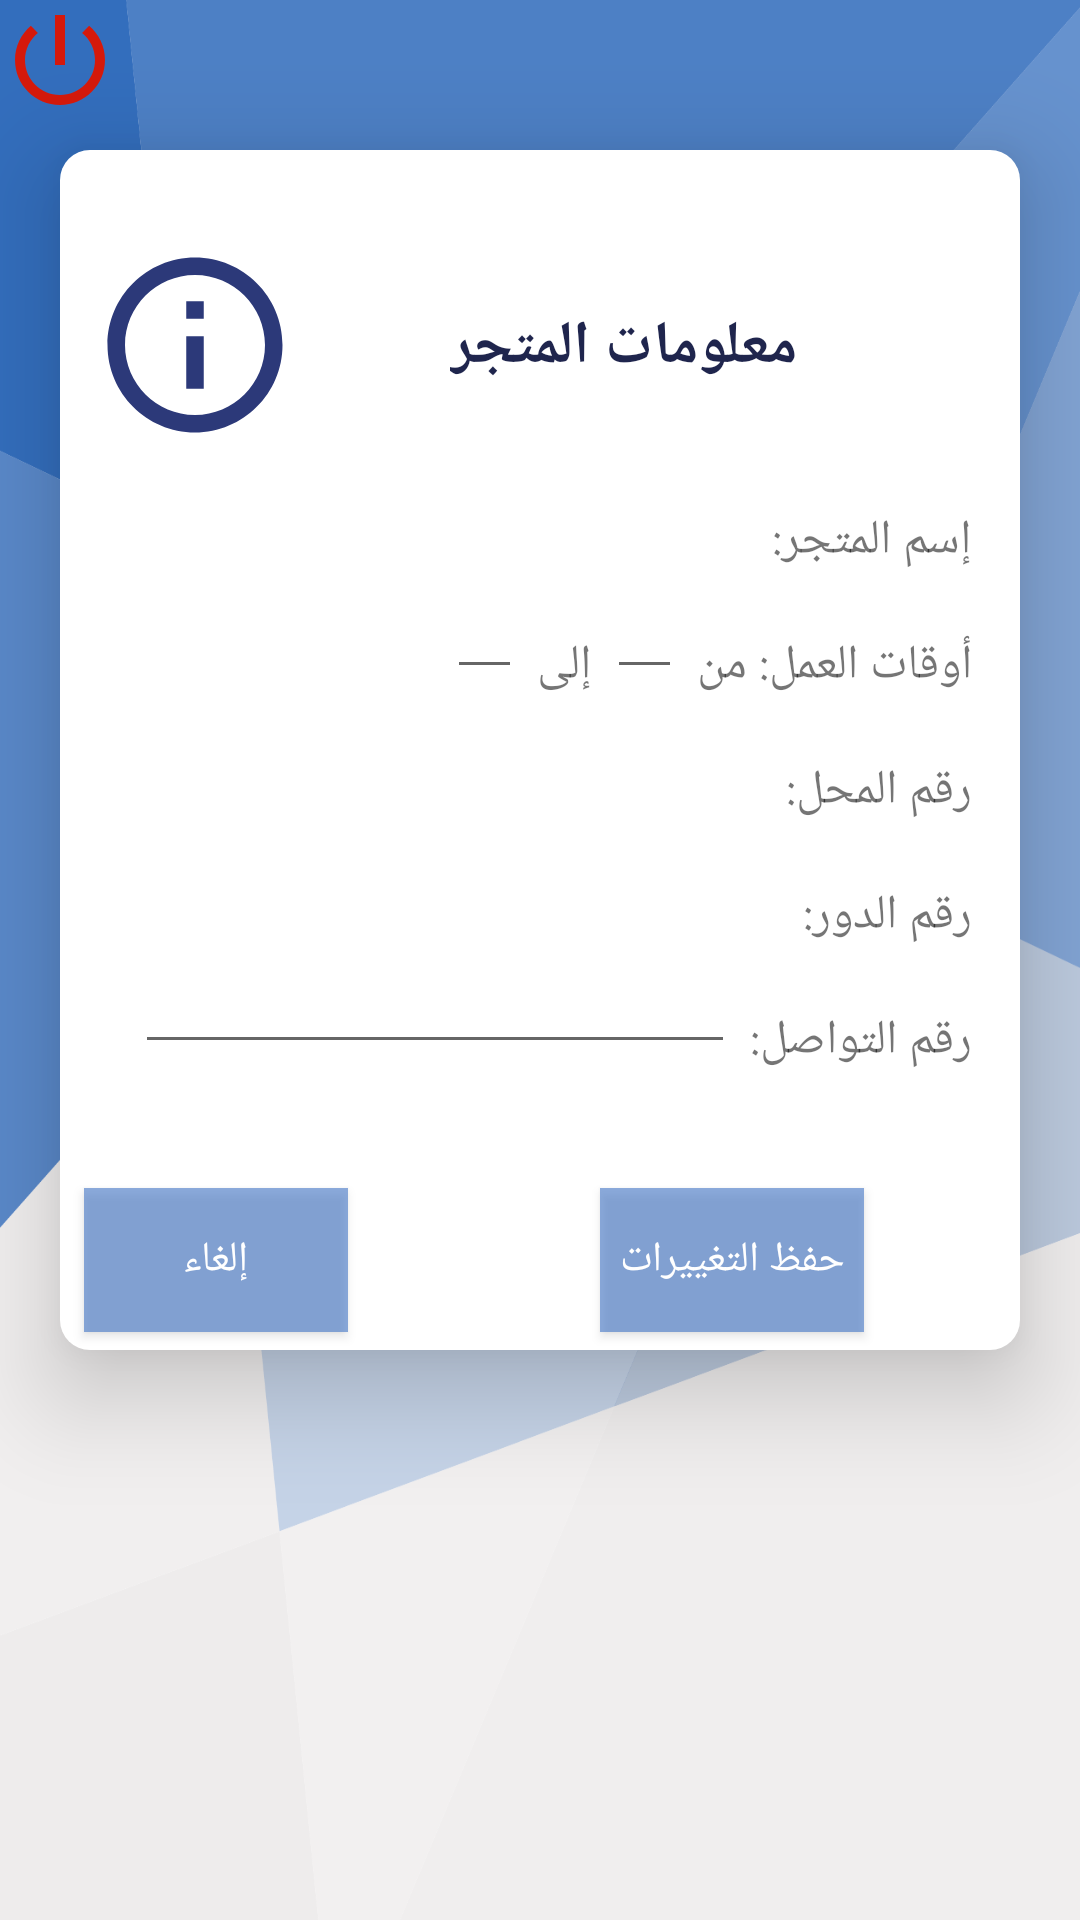

This screen was rendered from an Android layout file. Write that file and the resources it references.
<!-- AndroidManifest.xml: application theme AppTheme -->
<!-- res/layout/fragment_info_shopowner.xml -->
<?xml version="1.0" encoding="utf-8"?>
<androidx.constraintlayout.widget.ConstraintLayout xmlns:android="http://schemas.android.com/apk/res/android"
    xmlns:app="http://schemas.android.com/apk/res-auto"
    xmlns:tools="http://schemas.android.com/tools"
    android:layout_width="match_parent"
    android:layout_height="match_parent"
    android:background="@drawable/new_bg">
    <ImageView
        android:id="@+id/logout"
        android:layout_width="40dp"
        android:layout_height="40dp"
        android:gravity="right"
        android:layout_marginTop="10dp"
        android:background="@drawable/ic_power_blue"
        tools:ignore="MissingConstraints" />

    <androidx.constraintlayout.widget.ConstraintLayout
        android:id="@+id/cardView2"
        android:layout_width="match_parent"
        android:layout_height="400dp"
        android:layout_marginStart="20dp"
        android:layout_marginEnd="20dp"
        android:layout_marginTop="50dp"
        android:background="@drawable/custome"
        android:elevation="20dp"
        app:layout_constraintStart_toStartOf="parent"
        app:layout_constraintTop_toTopOf="parent">


        <Button
            android:id="@+id/button"
            android:layout_width="wrap_content"
            android:layout_height="wrap_content"
            android:layout_marginTop="80dp"
            android:layout_marginEnd="84dp"
            android:layout_weight="1"
            android:background="@color/colorPrimary"
            android:text="إلغاء"
            android:textColor="@android:color/white"
            app:layout_constraintEnd_toStartOf="@+id/button2"
            app:layout_constraintTop_toBottomOf="@+id/textView8" />

        <Button
            android:id="@+id/button2"
            android:layout_width="wrap_content"
            android:layout_height="wrap_content"
            android:layout_marginTop="80dp"
            android:layout_marginEnd="52dp"
            android:layout_weight="1"
            android:background="@color/colorPrimary"
            android:text="حفظ التغييرات"
            android:textColor="@android:color/white"
            app:layout_constraintEnd_toEndOf="parent"
            app:layout_constraintTop_toBottomOf="@+id/textView8" />

        <ImageView
            android:id="@+id/imageView"
            android:layout_width="70dp"
            android:layout_height="70dp"
            android:layout_marginStart="10dp"
            android:layout_marginTop="30dp"
            app:layout_constraintStart_toStartOf="parent"
            app:layout_constraintTop_toTopOf="parent"
            app:srcCompat="@drawable/ic_info" />

        <TextView
            android:id="@+id/textView2"
            android:layout_width="wrap_content"
            android:layout_height="wrap_content"
            android:layout_marginStart="50dp"
            android:layout_marginTop="52dp"
            android:text="معلومات المتجر"
            android:textSize="20dp"
            android:textColor="@color/colorPrimaryDark"
            android:textStyle="bold"
            app:layout_constraintStart_toEndOf="@+id/imageView"
            app:layout_constraintTop_toTopOf="parent" />

        <TextView
            android:id="@+id/textView10"
            android:layout_width="wrap_content"
            android:layout_height="wrap_content"
            android:layout_marginTop="40dp"
            android:layout_marginEnd="16dp"
            android:textSize="16dp"
            android:text="إسم المتجر: "
            app:layout_constraintEnd_toEndOf="parent"
            app:layout_constraintTop_toBottomOf="@+id/textView2" />

        <TextView
            android:id="@+id/textView6"
            android:layout_width="wrap_content"
            android:layout_height="wrap_content"
            android:layout_marginTop="20dp"
            android:layout_marginEnd="16dp"
            android:textSize="16dp"
            android:text="أوقات العمل: من"
            app:layout_constraintEnd_toEndOf="parent"
            app:layout_constraintTop_toBottomOf="@+id/textView10" />

        <EditText
            android:id="@+id/from_time"
            android:layout_width="25dp"
            android:layout_height="wrap_content"
            android:layout_marginEnd="5dp"
            android:focusable="auto"
            android:singleLine="true"
            android:textSize="16dp"
            app:layout_constraintEnd_toStartOf="@+id/textView6"
            app:layout_constraintTop_toBottomOf="@+id/textView10" />

        <TextView
            android:id="@+id/textView9"
            android:layout_width="wrap_content"
            android:layout_height="wrap_content"
            android:layout_marginTop="20dp"
            android:textSize="16dp"
            android:layout_marginEnd="5dp"
            android:text="إلى"
            app:layout_constraintEnd_toStartOf="@+id/from_time"
            app:layout_constraintTop_toBottomOf="@+id/textView10" />

        <EditText
            android:id="@+id/to_time"
            android:layout_width="25dp"
            android:layout_height="wrap_content"
            android:layout_marginEnd="5dp"
            android:focusable="auto"
            android:singleLine="true"
            android:textSize="16dp"
            app:layout_constraintEnd_toStartOf="@+id/textView9"
            app:layout_constraintTop_toBottomOf="@+id/textView10" />

        <TextView
            android:id="@+id/textView7"
            android:layout_width="wrap_content"
            android:layout_height="wrap_content"
            android:layout_marginTop="20dp"
            android:layout_marginEnd="16dp"
            android:textSize="16dp"
            android:text="رقم المحل:"
            app:layout_constraintEnd_toEndOf="parent"
            app:layout_constraintTop_toBottomOf="@+id/textView6" />

        <TextView
            android:id="@+id/textView8"
            android:layout_width="wrap_content"
            android:layout_height="wrap_content"
            android:layout_marginTop="20dp"
            android:layout_marginEnd="16dp"
            android:textSize="16dp"
            android:text="رقم الدور:"
            app:layout_constraintEnd_toEndOf="parent"
            app:layout_constraintTop_toBottomOf="@+id/textView7" />

        <TextView
            android:id="@+id/textView11"
            android:layout_width="wrap_content"
            android:layout_height="wrap_content"
            android:layout_marginTop="20dp"
            android:layout_marginEnd="16dp"
            android:textSize="16dp"
            android:text="رقم التواصل:"
            app:layout_constraintEnd_toEndOf="parent"
            app:layout_constraintTop_toBottomOf="@+id/textView8" />

        <EditText
            android:id="@+id/phone"
            android:layout_width="200dp"
            android:layout_height="wrap_content"
            android:singleLine="true"
            android:focusable="auto"
            android:textSize="16dp"
            android:layout_marginEnd="5dp"
            android:ems="10"
            app:layout_constraintEnd_toStartOf="@+id/textView11"
            app:layout_constraintTop_toBottomOf="@+id/textView8"/>

    </androidx.constraintlayout.widget.ConstraintLayout>
</androidx.constraintlayout.widget.ConstraintLayout>
<!-- resources referenced by this layout -->
<resources>
  <color name="colorPrimary">#A44E7FCA</color>
  <color name="colorPrimaryDark">#1F254D</color>
  <!-- drawable custome (drawable) -->
  <shape xmlns:android="http://schemas.android.com/apk/res/android"
      android:shape="rectangle">
      <solid android:color="@android:color/white"/>
      <corners android:radius="10dp" />
  </shape>
  <!-- drawable ic_info (drawable) -->
  <vector android:height="24dp" android:tint="#2C3979"
      android:viewportHeight="24.0" android:viewportWidth="24.0"
      android:width="24dp" xmlns:android="http://schemas.android.com/apk/res/android">
      <path android:fillColor="#FF000000" android:pathData="M11,17h2v-6h-2v6zM12,2C6.48,2 2,6.48 2,12s4.48,10 10,10 10,-4.48 10,-10S17.52,2 12,2zM12,20c-4.41,0 -8,-3.59 -8,-8s3.59,-8 8,-8 8,3.59 8,8 -3.59,8 -8,8zM11,9h2L13,7h-2v2z"/>
  </vector>
  <!-- drawable ic_power_blue (drawable) -->
  <vector android:height="10dp" android:tint="#D5190B"
  android:viewportHeight="24.0" android:viewportWidth="24.0"
  android:width="10dp" xmlns:android="http://schemas.android.com/apk/res/android">
  <path android:fillColor="#FF000000" android:pathData="M13,3h-2v10h2L13,3zM17.83,5.17l-1.42,1.42C17.99,7.86 19,9.81 19,12c0,3.87 -3.13,7 -7,7s-7,-3.13 -7,-7c0,-2.19 1.01,-4.14 2.58,-5.42L6.17,5.17C4.23,6.82 3,9.26 3,12c0,4.97 4.03,9 9,9s9,-4.03 9,-9c0,-2.74 -1.23,-5.18 -3.17,-6.83z"/>
  </vector>
  <!-- drawable new_bg: png bitmap (drawable, 84710 bytes) -->
  <style name="AppTheme" parent="Theme.AppCompat.Light.NoActionBar">
          
          <item name="colorPrimary">@color/colorPrimary</item>
          <item name="colorPrimaryDark">@color/colorPrimaryDark</item>
          <item name="colorAccent">@color/colorAccent</item>
      </style>
  <color name="colorAccent">#5F94D4</color>
</resources>
